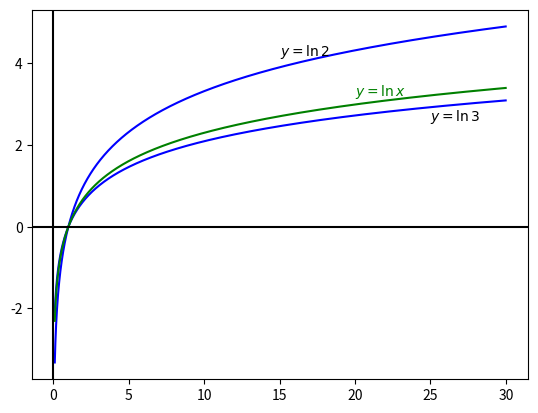

Recreate this plot in Python.
import numpy as np
import matplotlib.pyplot as plt

def draw_exp():
    x = np.arange(-0.2, 3, 0.01)

    y2 = 2 ** x
    y3 = 3 ** x

    plt.plot(x,y2, color='blue')
    plt.text(2.6, 2**2.6+1,r"$y=2^x$")

    plt.plot(x,y3, color='blue')
    plt.text(2.72, 3**2.7+1,r"$y=3^x$")

    ye = np.e ** x
    plt.plot(x,ye, color='green')
    plt.text(2.65, np.e**2.6,r"$y=e^x$", color='green')

    plt.axhline(y=0, color='black', label='x')
    plt.axvline(x=0, color='black', label='y')

    plt.show()

def draw_log():
    x = np.arange(0.1, 30, 0.01)

    ye = np.log(x)
    y2 = np.log2(x)
    y3 = np.log(x) / np.log(3)

    plt.plot(x,y2, color='blue')
    plt.text(15, 4.2,r"$y=\ln 2$")

    plt.plot(x,y3, color='blue')
    plt.text(25, 2.6,r"$y=\ln 3$")

    plt.plot(x,ye, color='green')
    plt.text(20, 3.2,r"$y=\ln x$", color='green')

    plt.axhline(y=0, color='black', label='x')
    plt.axvline(x=0, color='black', label='y')

    plt.show()


# draw_exp()
draw_log()
